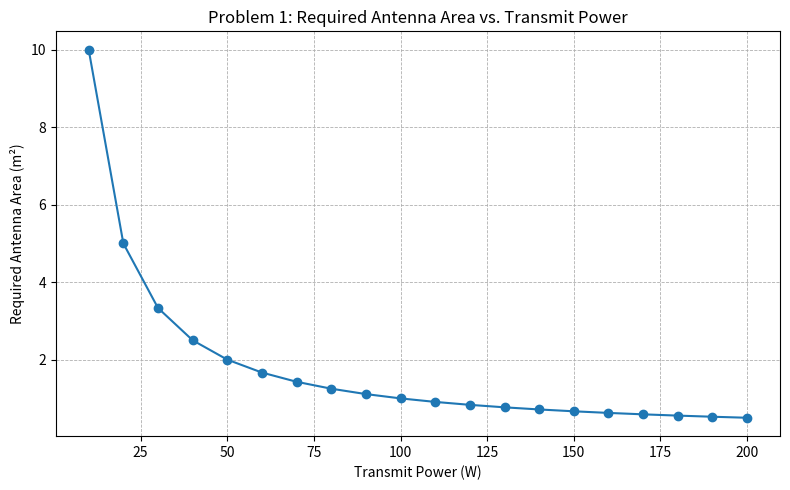
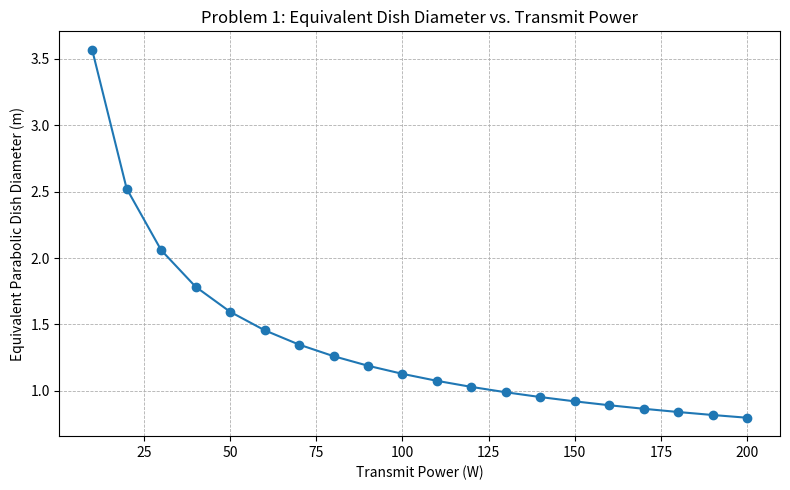

Here is the Python script that generated these plots, in order:
# ╔═════════════════════════════════════════════════════════════╗
# ║                                                             ║
# ║        .o.       oooooooooooo ooooooooo.     .oooooo.       ║
# ║       .888.      `888'     `8 `888   `Y88.  d8P'  `Y8b      ║
# ║      .8"888.      888          888   .d88' 888      888     ║
# ║     .8' `888.     888oooo8     888ooo88P'  888      888     ║
# ║    .88ooo8888.    888    "     888`88b.    888      888     ║
# ║   .8'     `888.   888       o  888  `88b.  `88b    d88'     ║
# ║  o88o     o8888o o888ooooood8 o888o  o888o  `Y8bood8P'      ║
# ║                                                             ║
# ║                ── CALIFORNIA POLYTECHNIC ──                 ║
# ║                                                             ║
# ╠═════════════════════════════════════════════════════════════╣
# ║   Author      :  Henry Flushman                             ║
# ║   Course      :  AERO446 - Spacecraft Electrical and        ║
# ║                                     Electric Systems        ║
# ║   Assignment  :  Homework 7                                 ║
# ║   Date        :  May 15, 2026                               ║
# ╚═════════════════════════════════════════════════════════════╝


# === Imports ==================================================
import numpy as np
import pandas as pd
import matplotlib.pyplot as plt


# === Constants ===
c = 3e8
T0 = 290.0


# === Helper functions ===

def section(title):
    width = 52
    print(f"\n{'═' * width}")
    print(f"  {title}")
    print(f"{'═' * width}")


def row(label, value, unit=""):
    print(f"  {label:<28} {value:>10.4f}  {unit}")
    

def wavelength(f_hz):
    return c / f_hz


def db_to_linear(x_db):
    return 10 ** (x_db / 10)


def linear_to_db(x):
    return 10 * np.log10(x)


def free_space_path_loss(range_m, f_hz):
    lam = wavelength(f_hz)
    return -20 * np.log10(4 * np.pi * range_m / lam)


def parabolic_gain_linear(area_m2, efficiency, f_hz):
    lam = wavelength(f_hz)
    return 4 * np.pi * efficiency * area_m2 / lam**2


def parabolic_area_from_gain_db(gain_db, efficiency, f_hz):
    lam = c / f_hz
    gain_linear = db_to_linear(gain_db)
    return gain_linear * lam**2 / (4 * np.pi * efficiency)


def diameter_from_area(area_m2):
    return np.sqrt(4 * area_m2 / np.pi)


def radius_from_area(area_m2):
    return np.sqrt(area_m2 / np.pi)


# === Problem 1 ===========================================


# === GIVEN ===
f_p1 = 10e9  # Hz
P_baseline = 100.0
A_baseline = 1.0

P_values = np.arange(10, 201, 10)

link_constant = P_baseline * A_baseline

A_required = link_constant / P_values
D_required = diameter_from_area(A_required)

# Table
df_p1 = pd.DataFrame({
    "Transmit Power (W)": P_values,
    "Required Area (m^2)": A_required,
    "Equivalent Diameter (m)": D_required
})

print("Problem 1 Data Table")
print("--------------------")
print(df_p1.to_string(index=False))
print()

row("Baseline Frequency", f_p1 / 1e9, "GHz")
row("Baseline Power", P_baseline, "W")
row("Baseline Area", A_baseline, "m^2")
row("Link Constant P*A", link_constant, "W*m^2")

# Plot: Antenna area vs. power
plt.figure(figsize=(8, 5))
plt.plot(P_values, A_required, marker="o")
plt.grid(True, linestyle="--", linewidth=0.6)
plt.xlabel("Transmit Power (W)")
plt.ylabel("Required Antenna Area (m²)")
plt.title("Problem 1: Required Antenna Area vs. Transmit Power")
plt.tight_layout()
plt.show()

# Plot: Equivalent dish diameter vs. power
plt.figure(figsize=(8, 5))
plt.plot(P_values, D_required, marker="o")
plt.grid(True, linestyle="--", linewidth=0.6)
plt.xlabel("Transmit Power (W)")
plt.ylabel("Equivalent Parabolic Dish Diameter (m)")
plt.title("Problem 1: Equivalent Dish Diameter vs. Transmit Power")
plt.tight_layout()
plt.show()


# === Problem 2 ===========================================

section("Problem 2: Earth Recieve Antenna Size")



# === GIVEN ===
fc = 4e9
B = 50e6

P_tx_w = 75.0
OBO_db = 3.0
L_line_db = 2.0

R_earth_km = 6378.18
R_geo_km = 42164.18
phi_deg = 60.0

G_rx_existing_db = 21.0
NF_rx_db = 3.0

CN_required_db = 10.0

eta_tx = 0.55
eta_rx = 0.55

L_pol_db = 0.3
L_radome_db = 1.0

L_o2_db_per_km = 0.0050
L_h2o_db_per_km = 0.0015

h_atm_km = 100.0
min_elevation_deg = 5.0



# === Tx Antenna ===

lam = wavelength(fc)

phi_rad = np.radians(phi_deg)

z_km = R_earth_km * np.cos(phi_rad)
y_km = R_earth_km * np.sin(phi_rad)
x_km = R_geo_km - z_km

slant_range_km = np.sqrt(x_km**2 + y_km**2)
slant_range_m = slant_range_km * 1e3

FOV_rad = 2 * np.arctan(y_km / x_km)
FOV_deg = np.rad2deg(FOV_rad)

# BW_deg = 70 * lam / D
D_tx_m = 70 * lam / FOV_deg
A_tx_m2 = np.pi * D_tx_m**2 / 4

G_tx_linear = parabolic_gain_linear(A_tx_m2, eta_tx, fc)
G_tx_db = linear_to_db(G_tx_linear)

P_tx_dbw = linear_to_db(P_tx_w)

transmit_db = P_tx_dbw + G_tx_db - OBO_db - L_line_db

# === Path loss ===

L_fs_db = free_space_path_loss(slant_range_m, fc)

atm_range_km = h_atm_km / np.cos(np.deg2rad(90 - min_elevation_deg))

L_o2_db = L_o2_db_per_km * atm_range_km
L_h2o_db = L_h2o_db_per_km * atm_range_km
L_atm_db = L_o2_db + L_h2o_db

L_path_db = L_fs_db - L_atm_db - L_pol_db - L_radome_db

print(L_path_db)

# === Rx noise temperature ===

F_rx_linear = db_to_linear(NF_rx_db)

T_rx_k = (F_rx_linear - 1) * T0
T_ambient_k = 290.0
T_sys_k = T_rx_k + T_ambient_k

T_sys_db = linear_to_db(T_sys_k)

G_over_T_current_db = G_rx_existing_db - T_sys_db


# === Req G/T ===
B_db = 10 * np.log10(B)

G_over_T_required_db = (
    CN_required_db
    - transmit_db
    - L_path_db
    - 228.6
    + B_db
)

additional_rx_gain_required_db = G_over_T_required_db - G_over_T_current_db

G_rx_antenna_required_db = additional_rx_gain_required_db

A_rx_required_m2 = parabolic_area_from_gain_db(
    G_rx_antenna_required_db,
    eta_rx,
    fc
)

r_rx_required_m = radius_from_area(A_rx_required_m2)
D_rx_required_m = diameter_from_area(A_rx_required_m2)


# -----------------------------
# Results
# -----------------------------

print("Problem 2 Input Values")
print("----------------------")
row("Carrier Frequency", fc / 1e9, "GHz")
row("Bandwidth", B / 1e6, "MHz")
row("Transmit Power", P_tx_w, "W")
row("Transmit Power", P_tx_dbw, "dBW")
row("Output Back Off", OBO_db, "dB")
row("Line Loss", L_line_db, "dB")
row("Receiver Gain", G_rx_existing_db, "dB")
row("Receiver Noise Figure", NF_rx_db, "dB")
row("Required C/N", CN_required_db, "dB")
print()

print("Orbit and Transmit Antenna")
print("--------------------------")
row("z", z_km, "km")
row("y", y_km, "km")
row("x", x_km, "km")
row("Slant Range", slant_range_km, "km")
row("Required FOV", FOV_deg, "deg")
row("TX Antenna Diameter", D_tx_m, "m")
row("TX Antenna Area", A_tx_m2, "m^2")
row("TX Antenna Gain", G_tx_db, "dB")
row("Transmit Term", transmit_db, "dB")
print()

print("Path Losses")
print("-----------")
row("Free Space Path Loss", L_fs_db, "dB")
row("Atmospheric Range", atm_range_km, "km")
row("Oxygen Loss", L_o2_db, "dB")
row("Water Vapor Loss", L_h2o_db, "dB")
row("Atmospheric Loss", L_atm_db, "dB")
row("Polarization Loss", L_pol_db, "dB")
row("Radome Loss", L_radome_db, "dB")
row("Total Path Term", L_path_db, "dB")
print()

print("Receiver Noise")
print("--------------")
row("Receiver Noise Factor", F_rx_linear, "")
row("Receiver Noise Temp", T_rx_k, "K")
row("Ambient/Antenna Temp", T_ambient_k, "K")
row("System Noise Temp", T_sys_k, "K")
row("System Noise Temp", T_sys_db, "dBK")
row("Current G/T", G_over_T_current_db, "dB/K")
print()

print("Required Receive Antenna")
print("------------------------")
row("Required G/T", G_over_T_required_db, "dB/K")
row("Additional RX Gain Needed", additional_rx_gain_required_db, "dB")
row("RX Antenna Gain Required", G_rx_antenna_required_db, "dB")
row("Required RX Antenna Area", A_rx_required_m2, "m^2")
row("Required RX Antenna Radius", r_rx_required_m, "m")
row("Required RX Antenna Diameter", D_rx_required_m, "m")
print()

print("Final Answer")
print("------------")
print(f"Required Earth receive antenna area     = {A_rx_required_m2:.3f} m^2")
print(f"Required Earth receive antenna radius   = {r_rx_required_m:.3f} m")
print(f"Required Earth receive antenna diameter = {D_rx_required_m:.3f} m")
print()
